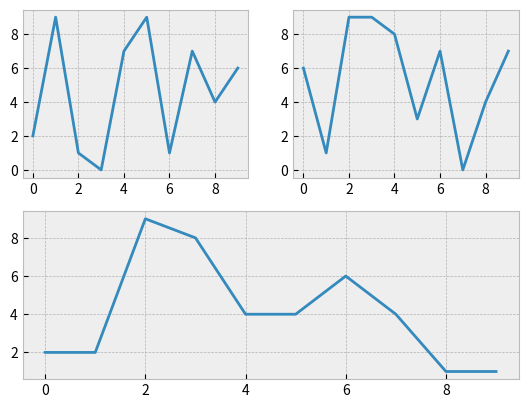

Here is the Python script that generated this plot:
"""
This is simple demo for adding subplot with layouts
for example, to divide into 4 equal parts
________________________
| (2, 2, 1) | (2, 2, 2)|
------------------------
| (2, 2, 3) | (2, 2, 4)|
------------------------

Now to merge bottom sub plots to one
________________________
| (2, 2, 1) | (2, 2, 2)|
------------------------
|     (2, 1, 2)        |
------------------------

each sub plot layout config (tuple) is independent, assumes it's own layout and it's contribution to it

"""

import random
import matplotlib.pyplot as plt
from matplotlib import style

style.use("bmh")


def get_random(n=10):
    return [i for i in range(n)], [random.randrange(10) for i in range(n)]

x1, y1 = get_random(10)
x2, y2 = get_random(10)
x3, y3 = get_random(10)

fig = plt.figure()
ax1 = fig.add_subplot(221)
ax2 = fig.add_subplot(222)
ax3 = fig.add_subplot(212)

ax1.plot(x1, y1)
ax2.plot(x2, y2)
ax3.plot(x3, y3)

plt.show()
